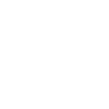
t = 0.00 s
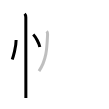
t = 3.25 s
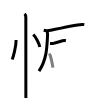
t = 6.50 s
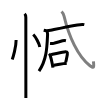
t = 9.50 s
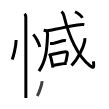
t = 12.75 s
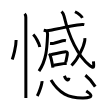
t = 16.00 s

The animated SVG that drew these frames (rendered in a browser with its animation timeline set to each time). Animation: 16 SMIL elements (animate=16); one cycle of 16.00 s.

<svg width="109px" height="109px" viewBox="0 0 px 109px" xmlns="http://www.w3.org/2000/svg" xmlns:xlink="http://www.w3.org/1999/xlink" xml:space="preserve" version="1.1"  baseProfile="full">
<path d="M16.12,40.12c0,7.02-3.09,17.37-3.9,19.38" style="fill:none;stroke:black;stroke-width:3;opacity:0">
  <animate attributeType="CSS" attributeName="opacity" from="0" to="1" begin="0s" dur="1s" repeatCount="Indefinite" fill="freeze" />
</path>
<path d="M33.25,34.5c2.31,2.2,5.98,9.04,6.56,12.47" style="fill:none;stroke:black;stroke-width:3;opacity:0">
  <animate attributeType="CSS" attributeName="opacity" from="0" to="1" begin="1s" dur="1s" repeatCount="Indefinite" fill="freeze" />
</path>
<path d="M24.62,13.75c0.88,0.88,1.21,2.38,1.21,3.75c0,0.7,0.02,55.38,0.03,74.25c0,3.54,0,5.81,0,6.25" style="fill:none;stroke:black;stroke-width:3;opacity:0">
  <animate attributeType="CSS" attributeName="opacity" from="0" to="1" begin="2s" dur="1s" repeatCount="Indefinite" fill="freeze" />
</path>
<path d="M46.65,31.23c0.75,0.75,1,1.9,0.93,3.31C47,46.5,46.88,59.62,39,71.03" style="fill:none;stroke:black;stroke-width:3;opacity:0">
  <animate attributeType="CSS" attributeName="opacity" from="0" to="1" begin="3s" dur="1s" repeatCount="Indefinite" fill="freeze" />
</path>
<path d="M43.71,30.33c2.29,0.54,4.79,0.35,6.91-0.09c7.12-1.49,16.88-3.62,26.79-5.31c2.2-0.38,4.72-0.78,6.91-0.32" style="fill:none;stroke:black;stroke-width:3;opacity:0">
  <animate attributeType="CSS" attributeName="opacity" from="0" to="1" begin="4s" dur="1s" repeatCount="Indefinite" fill="freeze" />
</path>
<path d="M50.02,43.52c1.35,0.11,2.78,0.07,3.54-0.17c3.18-0.97,6.18-1.72,8.99-2.57c1.27-0.38,2.7-0.27,3.36-0.11" style="fill:none;stroke:black;stroke-width:3;opacity:0">
  <animate attributeType="CSS" attributeName="opacity" from="0" to="1" begin="5s" dur="1s" repeatCount="Indefinite" fill="freeze" />
</path>
<path d="M49.04,53.74c0.67,0.67,1.21,1.4,1.33,2.18c0.68,2.13,1.4,5.14,1.97,8.31c0.2,1.12,0.39,2.27,0.55,3.41" style="fill:none;stroke:black;stroke-width:3;opacity:0">
  <animate attributeType="CSS" attributeName="opacity" from="0" to="1" begin="6s" dur="1s" repeatCount="Indefinite" fill="freeze" />
</path>
<path d="M51.11,54.65c5.7-1.31,9.96-2.32,13.13-2.74c2.32-0.3,3.59-0.06,3.09,2.46c-0.52,2.64-0.65,3.97-1.62,7.88" style="fill:none;stroke:black;stroke-width:3;opacity:0">
  <animate attributeType="CSS" attributeName="opacity" from="0" to="1" begin="7s" dur="1s" repeatCount="Indefinite" fill="freeze" />
</path>
<path d="M53.73,65.3c4.52-0.8,6.05-1.02,9.76-1.66c1-0.17,2.07-0.34,3.22-0.5" style="fill:none;stroke:black;stroke-width:3;opacity:0">
  <animate attributeType="CSS" attributeName="opacity" from="0" to="1" begin="8s" dur="1s" repeatCount="Indefinite" fill="freeze" />
</path>
<path d="M61.55,11.47c1.22,1.19,1.94,2.28,2.53,4.78C68.75,36,77.75,56.5,89.98,65.75c4.33,3.27,4.05,0.95,3.44-4.33" style="fill:none;stroke:black;stroke-width:3;opacity:0">
  <animate attributeType="CSS" attributeName="opacity" from="0" to="1" begin="9s" dur="1s" repeatCount="Indefinite" fill="freeze" />
</path>
<path d="M84.83,38.14c0.04,0.63,0.08,1.64-0.08,2.55c-0.92,5.37-6.02,17.6-13.25,24.82" style="fill:none;stroke:black;stroke-width:3;opacity:0">
  <animate attributeType="CSS" attributeName="opacity" from="0" to="1" begin="10s" dur="1s" repeatCount="Indefinite" fill="freeze" />
</path>
<path d="M75,11.75c2.41,1.23,6.27,4.03,7.4,6.14" style="fill:none;stroke:black;stroke-width:3;opacity:0">
  <animate attributeType="CSS" attributeName="opacity" from="0" to="1" begin="11s" dur="1s" repeatCount="Indefinite" fill="freeze" />
</path>
<path d="M42,81.12c0.26,2.09-2.63,11.32-4.74,14.8" style="fill:none;stroke:black;stroke-width:3;opacity:0">
  <animate attributeType="CSS" attributeName="opacity" from="0" to="1" begin="12s" dur="1s" repeatCount="Indefinite" fill="freeze" />
</path>
<path d="M51,80c7.88,13.25,17.75,18.25,32.25,18c11.22-0.19,8.25-3.75,2.99-7.05" style="fill:none;stroke:black;stroke-width:3;opacity:0">
  <animate attributeType="CSS" attributeName="opacity" from="0" to="1" begin="13s" dur="1s" repeatCount="Indefinite" fill="freeze" />
</path>
<path d="M64.33,75.9c2.42,5.6,4.14,4.76,4.69,1.81" style="fill:none;stroke:black;stroke-width:3;opacity:0">
  <animate attributeType="CSS" attributeName="opacity" from="0" to="1" begin="14s" dur="1s" repeatCount="Indefinite" fill="freeze" />
</path>
<path d="M85.38,75.25c4.07,3.15,6.68,6.22,9.88,11.36" style="fill:none;stroke:black;stroke-width:3;opacity:0">
  <animate attributeType="CSS" attributeName="opacity" from="0" to="1" begin="15s" dur="1s" repeatCount="Indefinite" fill="freeze" />
</path>
</svg>
